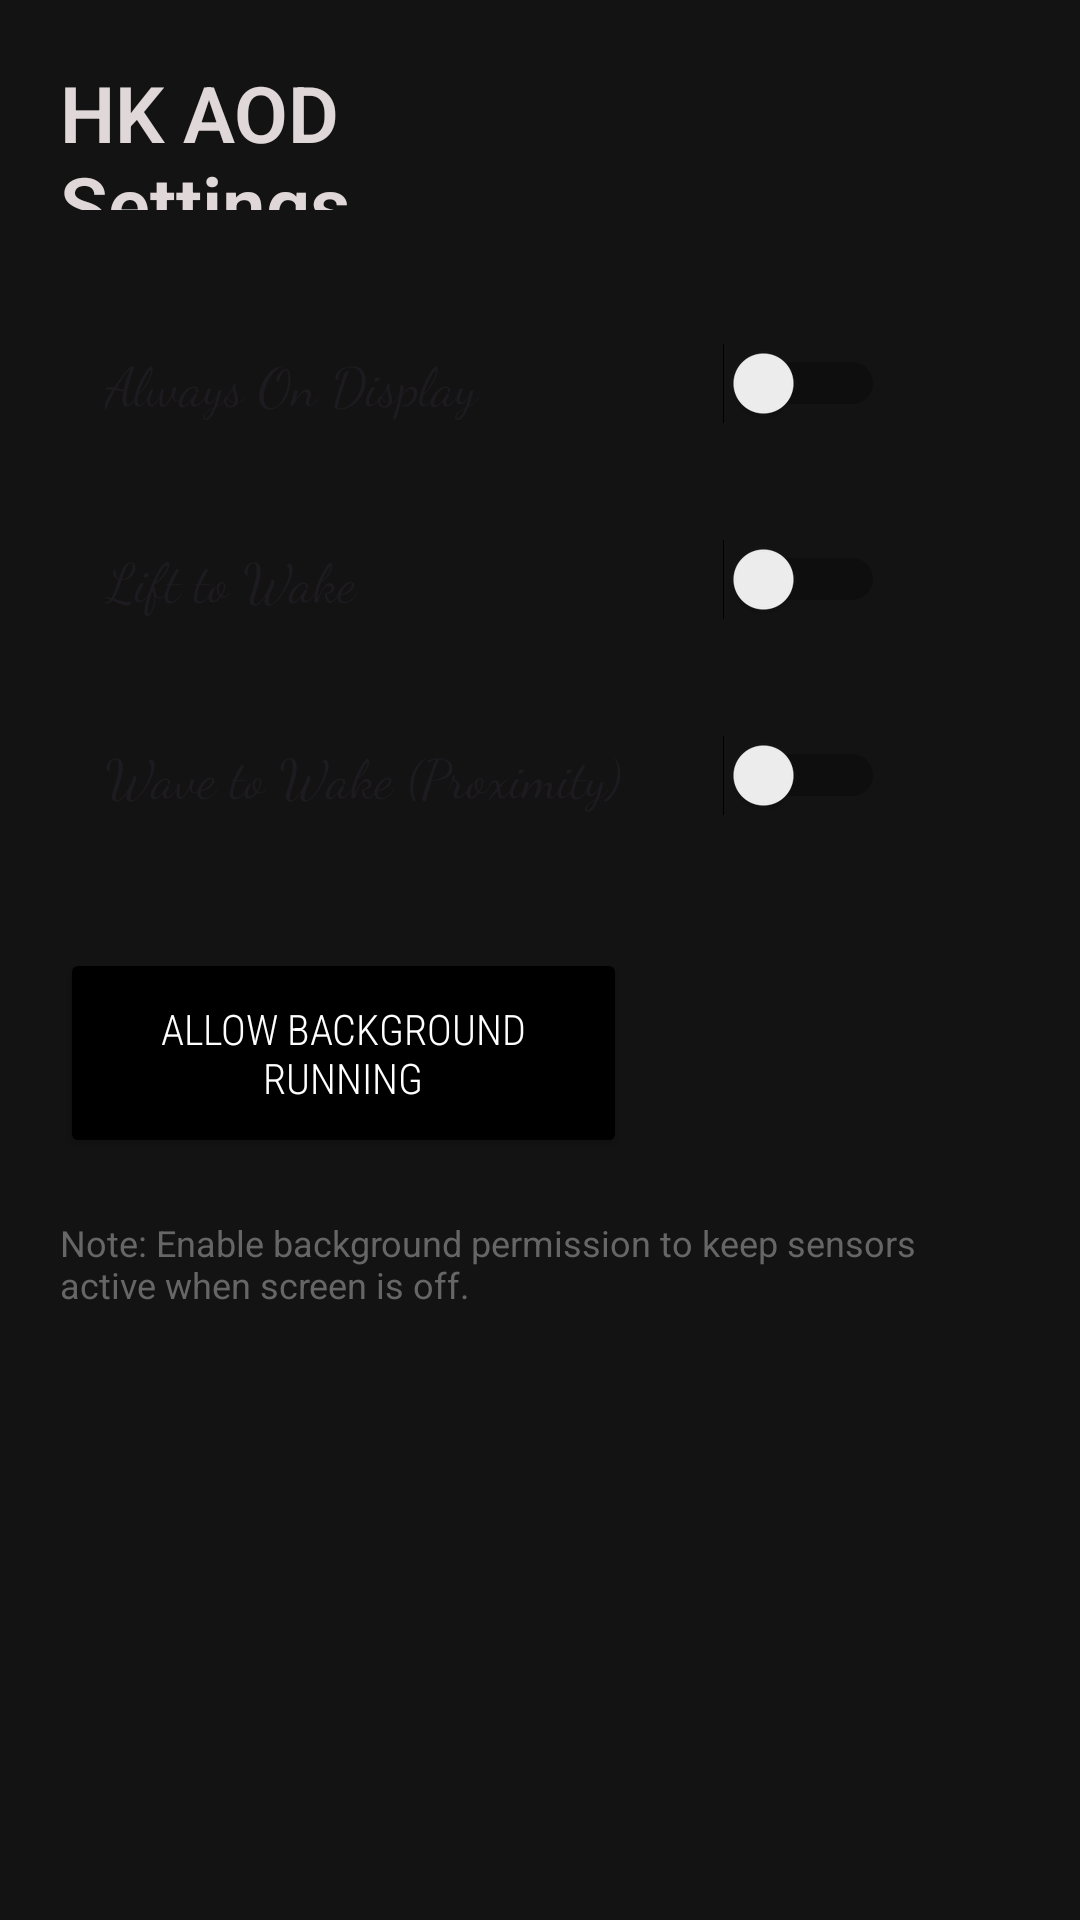

Android layout source for this screen:
<!-- AndroidManifest.xml: application theme Theme.HKAOD.AODStyle -->
<!-- res/layout/activity_main.xml -->
<?xml version="1.0" encoding="utf-8"?>
<LinearLayout xmlns:android="http://schemas.android.com/apk/res/android"
    xmlns:app="http://schemas.android.com/apk/res-auto"
    xmlns:tools="http://schemas.android.com/tools"
    android:layout_width="match_parent"
    android:layout_height="match_parent"
    android:orientation="vertical"
    android:padding="20dp"
    android:background="#141313"
    tools:context=".MainActivity">


    <TextView
        android:layout_width="195dp"
        android:layout_height="50dp"
        android:layout_marginBottom="30dp"
        android:fontFamily="sans-serif-light"
        android:text="HK AOD Settings"
        android:textColor="#E0D8D8"
        android:textSize="26sp"
        android:textStyle="bold"
        tools:ignore="HardcodedText" />

    <Switch
        android:id="@+id/swAlwaysOn"
        android:layout_width="290dp"
        android:layout_height="wrap_content"
        android:layout_marginBottom="10dp"
        android:padding="15dp"
        android:text="Always On Display"
        android:fontFamily="cursive"
        android:textSize="18sp"
        tools:ignore="HardcodedText,UseSwitchCompatOrMaterialXml" />

    
    <Switch
        android:id="@+id/swLift"
        android:layout_width="290dp"
        android:layout_height="wrap_content"
        android:layout_marginBottom="10dp"
        android:padding="15dp"
        android:text="Lift to Wake"
        android:fontFamily="cursive"
        android:textSize="18sp"
        tools:ignore="HardcodedText,UseSwitchCompatOrMaterialXml" />

    
    <Switch
        android:id="@+id/swWave"
        android:layout_width="290dp"
        android:layout_height="wrap_content"
        android:layout_marginBottom="20dp"
        android:padding="15dp"
        android:text="Wave to Wake (Proximity)"
        android:fontFamily="cursive"
        android:textSize="18sp"
        tools:ignore="HardcodedText,UseSwitchCompatOrMaterialXml" />

    <Button
        android:id="@+id/btnBattery"
        android:layout_width="189dp"
        android:layout_height="70dp"
        android:layout_marginTop="10dp"
        android:backgroundTint="#000000"
        android:text="Allow Background Running"
        android:fontFamily="sans-serif-condensed-light"
        android:textColor="#FFFFFF" />

    <TextView
        android:layout_width="match_parent"
        android:layout_height="wrap_content"
        android:layout_marginTop="20dp"
        android:text="Note: Enable background permission to keep sensors active when screen is off."
        android:textColor="#666666"
        android:textSize="12sp" />

</LinearLayout>
<!-- resources referenced by this layout -->
<resources>
  <style name="Theme.HKAOD.AODStyle" parent="Theme.Material3.DayNight.NoActionBar">
          <item name="android:windowBackground">@android:color/black</item>
          <item name="android:windowNoTitle">true</item>
          <item name="android:windowDisablePreview">true</item> </style>
</resources>
